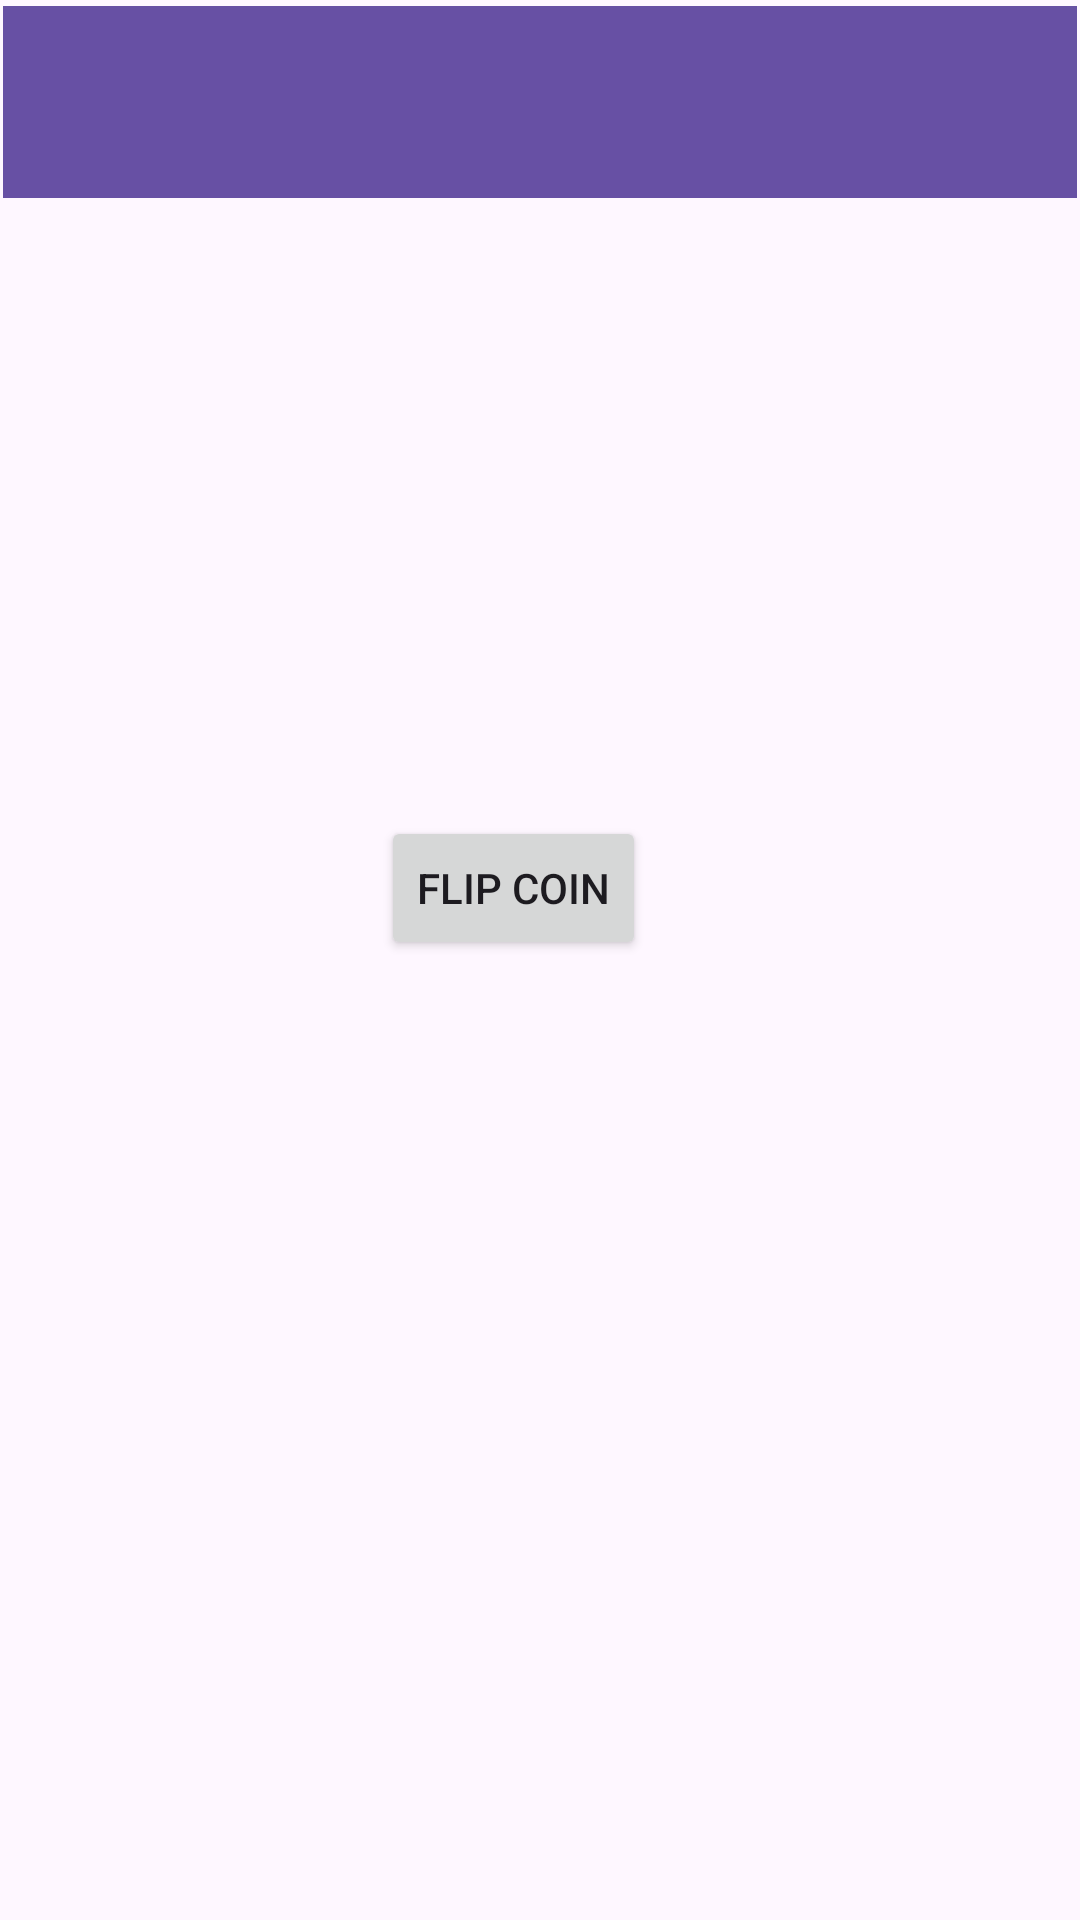

Write the Android layout XML for this screen, with the resource values it uses.
<!-- AndroidManifest.xml: application theme Theme.Tiradadedados -->
<!-- res/layout/activity_flip_coin.xml -->
<?xml version="1.0" encoding="utf-8"?>
<layout xmlns:android="http://schemas.android.com/apk/res/android">
    <data>
        
    </data>

    <androidx.constraintlayout.widget.ConstraintLayout
        xmlns:app="http://schemas.android.com/apk/res-auto"
        xmlns:tools="http://schemas.android.com/tools"
        android:id="@+id/main"
        android:layout_width="match_parent"
        android:layout_height="match_parent"
        tools:context=".FlipCoinActivity">

        <androidx.appcompat.widget.Toolbar
            android:id="@+id/toolbar4"
            android:layout_width="0dp"
            android:layout_height="wrap_content"
            android:layout_marginStart="1dp"
            android:layout_marginTop="2dp"
            android:layout_marginEnd="1dp"
            android:background="?attr/colorPrimary"
            android:minHeight="?attr/actionBarSize"
            android:theme="?attr/actionBarTheme"
            app:layout_constraintEnd_toEndOf="parent"
            app:layout_constraintStart_toStartOf="parent"
            app:layout_constraintTop_toTopOf="parent" />

        <ImageView
            android:id="@+id/imageView3"
            android:layout_width="wrap_content"
            android:layout_height="wrap_content"
            android:layout_marginTop="235dp"
            app:layout_constraintEnd_toEndOf="parent"
            app:layout_constraintStart_toStartOf="parent"
            app:layout_constraintTop_toTopOf="parent"
            tools:srcCompat="@tools:sample/avatars" />

        <Button
            android:id="@+id/button2"
            android:layout_width="wrap_content"
            android:layout_height="wrap_content"
            android:layout_marginTop="37dp"
            android:layout_marginEnd="18dp"
            android:text="Flip Coin"
            app:layout_constraintEnd_toEndOf="parent"
            app:layout_constraintStart_toStartOf="parent"
            app:layout_constraintTop_toBottomOf="@+id/imageView3" />

    </androidx.constraintlayout.widget.ConstraintLayout>
</layout>
<!-- resources referenced by this layout -->
<resources>
  <style name="Theme.Tiradadedados" parent="Base.Theme.Tiradadedados" />
  <style name="Base.Theme.Tiradadedados" parent="Theme.Material3.DayNight.NoActionBar">
          
          
      </style>
</resources>
